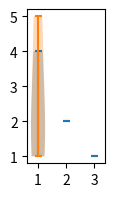

Write Python code to recreate this figure.
def plot():
    try:
        import pandas as pd
        import numpy as np
        import matplotlib.pyplot as plt
    except ModuleNotFoundError:
        return

    fig, ax = plt.subplots(figsize=(1, 2))

    plt.violinplot([[1, 2, 4], 2, 1])
    ax.violinplot([1, 2, 5])

    plt.show()


plot()
